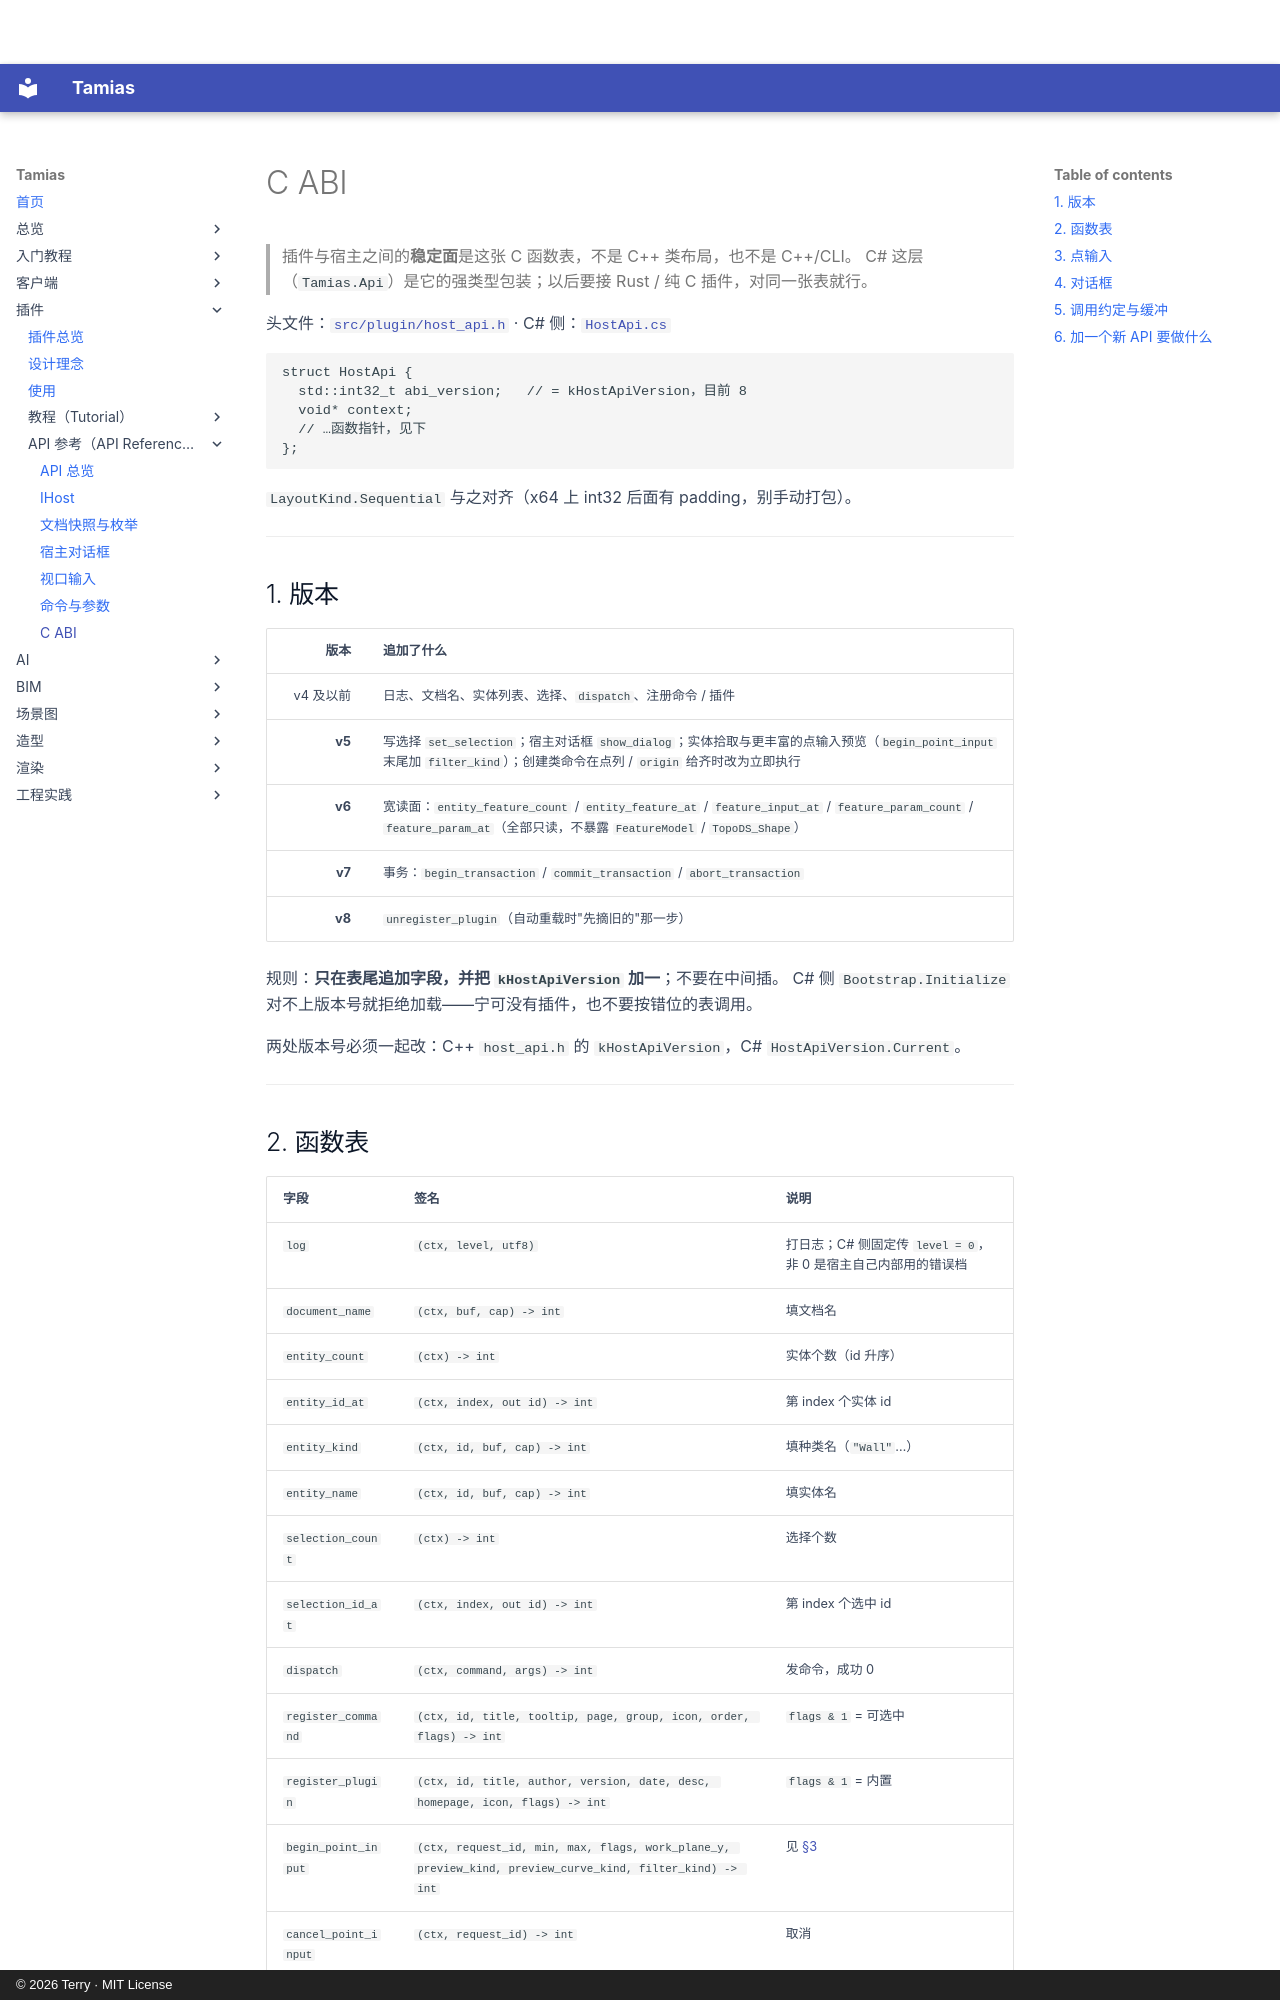

repository: terry-chao/tamias · page: plugin/api/abi/index.html · generator: mkdocs · copyright: © 2026 Terry · MIT License

# C ABI

> 插件与宿主之间的**稳定面**是这张 C 函数表，不是 C++ 类布局，也不是 C++/CLI。
> C# 这层（`Tamias.Api`）是它的强类型包装；以后要接 Rust / 纯 C 插件，对同一张表就行。

头文件：[`src/plugin/host_api.h`](https://github.com/terry-chao/tamias/blob/main/src/plugin/host_api.h) ·
C# 侧：[`HostApi.cs`](https://github.com/terry-chao/tamias/blob/main/plugin-sdk/csharp/Tamias.Api/HostApi.cs)

```c
struct HostApi {
  std::int32_t abi_version;   // = kHostApiVersion，目前 8
  void* context;
  // …函数指针，见下
};
```

`LayoutKind.Sequential` 与之对齐（x64 上 int32 后面有 padding，别手动打包）。

---

## 1. 版本

| 版本 | 追加了什么 |
|---:|---|
| v4 及以前 | 日志、文档名、实体列表、选择、`dispatch`、注册命令 / 插件 |
| **v5** | 写选择 `set_selection`；宿主对话框 `show_dialog`；实体拾取与更丰富的点输入预览（`begin_point_input` 末尾加 `filter_kind`）；创建类命令在点列 / `origin` 给齐时改为立即执行 |
| **v6** | 宽读面：`entity_feature_count` / `entity_feature_at` / `feature_input_at` / `feature_param_count` / `feature_param_at`（全部只读，不暴露 `FeatureModel` / `TopoDS_Shape`） |
| **v7** | 事务：`begin_transaction` / `commit_transaction` / `abort_transaction` |
| **v8** | `unregister_plugin`（自动重载时"先摘旧的"那一步） |

规则：**只在表尾追加字段，并把 `kHostApiVersion` 加一**；不要在中间插。
C# 侧 `Bootstrap.Initialize` 对不上版本号就拒绝加载——宁可没有插件，也不要按错位的表调用。

两处版本号必须一起改：C++ `host_api.h` 的 `kHostApiVersion`，C# `HostApiVersion.Current`。

---
